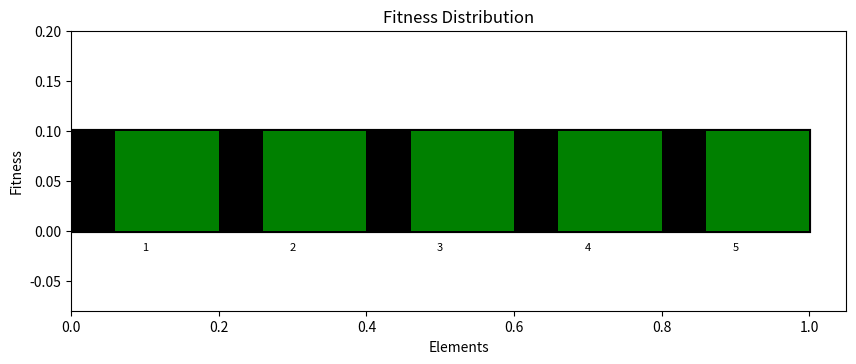

Source code (Python):
import matplotlib.pyplot as plt
from matplotlib.patches import Rectangle

nbElements = 5

fig = plt.figure(figsize=(10, 8))
ax1 = plt.subplot(2, 1, 1)
plt.xlim(0, 1)
plt.ylim(-0.08, 0.12)
plt.xlabel('Elements')
plt.ylabel('Fitness')
plt.title('Fitness Distribution')

ax1.set_xlim(0, 1.05)
ax1.set_ylim(-0.08, 0.2)

# Rectangle principale
ax1.add_patch(Rectangle((0, 0), 1, 0.1, linewidth=3, edgecolor='black', facecolor='white'))

tab_Rec = []
linewidth = 0.002
element_width = 1 / nbElements  # Width of each element slot

# Draw black and red rectangles
for i in range(nbElements):
    black_width = element_width * 0.3  # Black rectangle takes 30% of the element slot width
    red_width = element_width * 0.7    # Red rectangle takes 70% of the element slot width

    black_rect = Rectangle((i * element_width, 0), black_width, 0.1, linewidth=linewidth, edgecolor='black', facecolor='black')
    red_rect = Rectangle((i * element_width + black_width, 0), red_width, 0.1, linewidth=linewidth, edgecolor='black', facecolor='green')

    ax1.add_patch(black_rect)
    ax1.add_patch(red_rect)
    ax1.text((i + 0.5) / nbElements, -0.02, str(i + 1), fontsize=8, ha='center')

    tab_Rec.append(red_rect)

plt.show()
